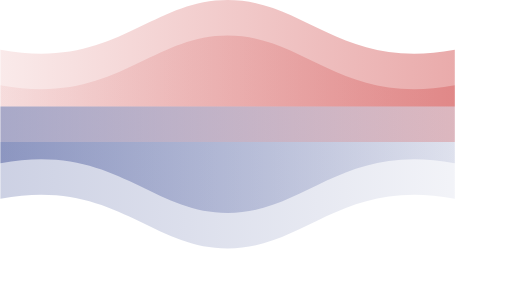
t = 0.00 s
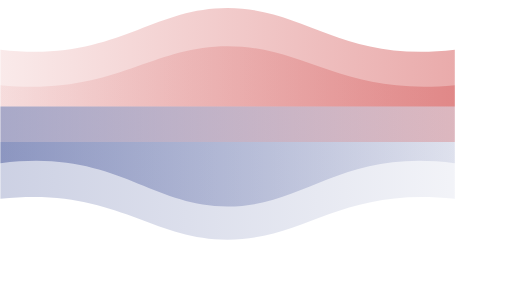
t = 1.88 s
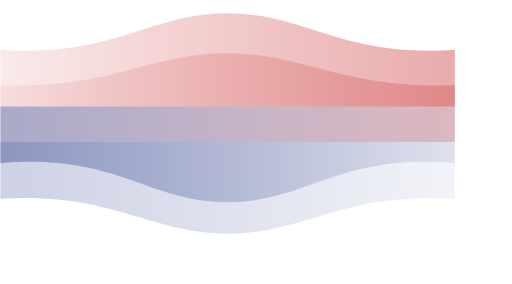
t = 3.13 s
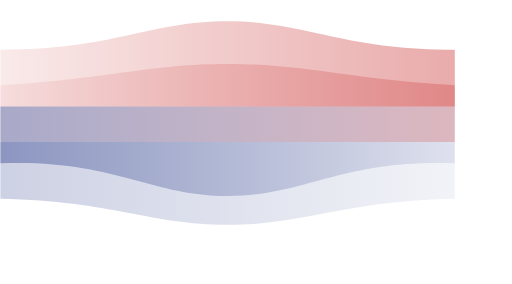
t = 5.00 s
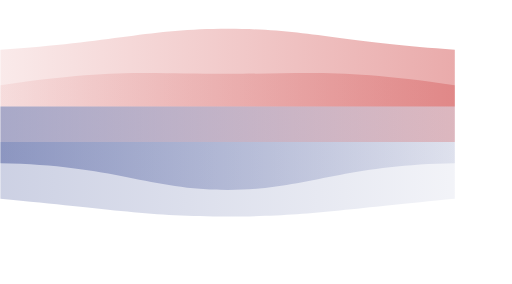
t = 6.75 s
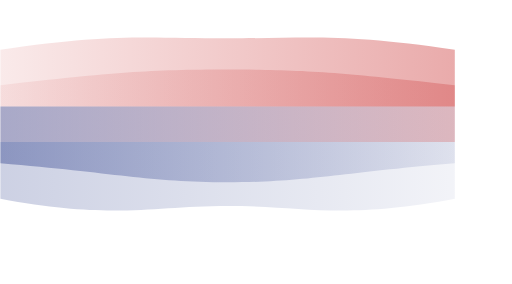
t = 9.00 s

The animated SVG that drew these frames (rendered in a browser with its animation timeline set to each time). Animation: 4 SMIL elements (animate=4); frames cover the first 9.00 s, repeats indefinitely.

<svg xmlns="http://www.w3.org/2000/svg" viewBox="0 0 1440 800"><defs><linearGradient id="redGradient" x1="0%" x2="100%" y1="0%" y2="0%"><stop offset="0%" stop-color="#c92d2d" stop-opacity=".4"/><stop offset="100%" stop-color="#c92d2d" stop-opacity=".1"/></linearGradient><linearGradient id="blueGradient" x1="0%" x2="100%" y1="0%" y2="0%"><stop offset="0%" stop-color="#2c3e8c" stop-opacity=".4"/><stop offset="100%" stop-color="#2c3e8c" stop-opacity=".1"/></linearGradient></defs><path fill="url(#redGradient)" d="M0,160 C320,100,420,300,640,300 C860,300,960,100,1280,160 L1280,0 L0,0 Z" transform="rotate(180 640 150)"><animate attributeName="d" dur="20s" repeatCount="indefinite" values="M0,160 C320,100,420,300,640,300 C860,300,960,100,1280,160 L1280,0 L0,0 Z; M0,160 C320,220,420,180,640,180 C860,180,960,220,1280,160 L1280,0 L0,0 Z; M0,160 C320,100,420,300,640,300 C860,300,960,100,1280,160 L1280,0 L0,0 Z"/></path><path fill="url(#redGradient)" d="M0,160 C320,100,420,300,640,300 C860,300,960,100,1280,160 L1280,0 L0,0 Z" opacity=".7" transform="translate(0, 100) rotate(180 640 150)"><animate attributeName="d" dur="15s" repeatCount="indefinite" values="M0,160 C320,100,420,300,640,300 C860,300,960,100,1280,160 L1280,0 L0,0 Z; M0,160 C320,220,420,180,640,180 C860,180,960,220,1280,160 L1280,0 L0,0 Z; M0,160 C320,100,420,300,640,300 C860,300,960,100,1280,160 L1280,0 L0,0 Z"/></path><path fill="url(#blueGradient)" d="M0,160 C320,100,420,300,640,300 C860,300,960,100,1280,160 L1280,0 L0,0 Z" transform="translate(0, 300)"><animate attributeName="d" dur="25s" repeatCount="indefinite" values="M0,160 C320,100,420,300,640,300 C860,300,960,100,1280,160 L1280,0 L0,0 Z; M0,160 C320,220,420,180,640,180 C860,180,960,220,1280,160 L1280,0 L0,0 Z; M0,160 C320,100,420,300,640,300 C860,300,960,100,1280,160 L1280,0 L0,0 Z"/></path><path fill="url(#blueGradient)" d="M0,160 C320,100,420,300,640,300 C860,300,960,100,1280,160 L1280,0 L0,0 Z" opacity=".6" transform="translate(0, 400)"><animate attributeName="d" dur="18s" repeatCount="indefinite" values="M0,160 C320,100,420,300,640,300 C860,300,960,100,1280,160 L1280,0 L0,0 Z; M0,160 C320,220,420,180,640,180 C860,180,960,220,1280,160 L1280,0 L0,0 Z; M0,160 C320,100,420,300,640,300 C860,300,960,100,1280,160 L1280,0 L0,0 Z"/></path></svg>
